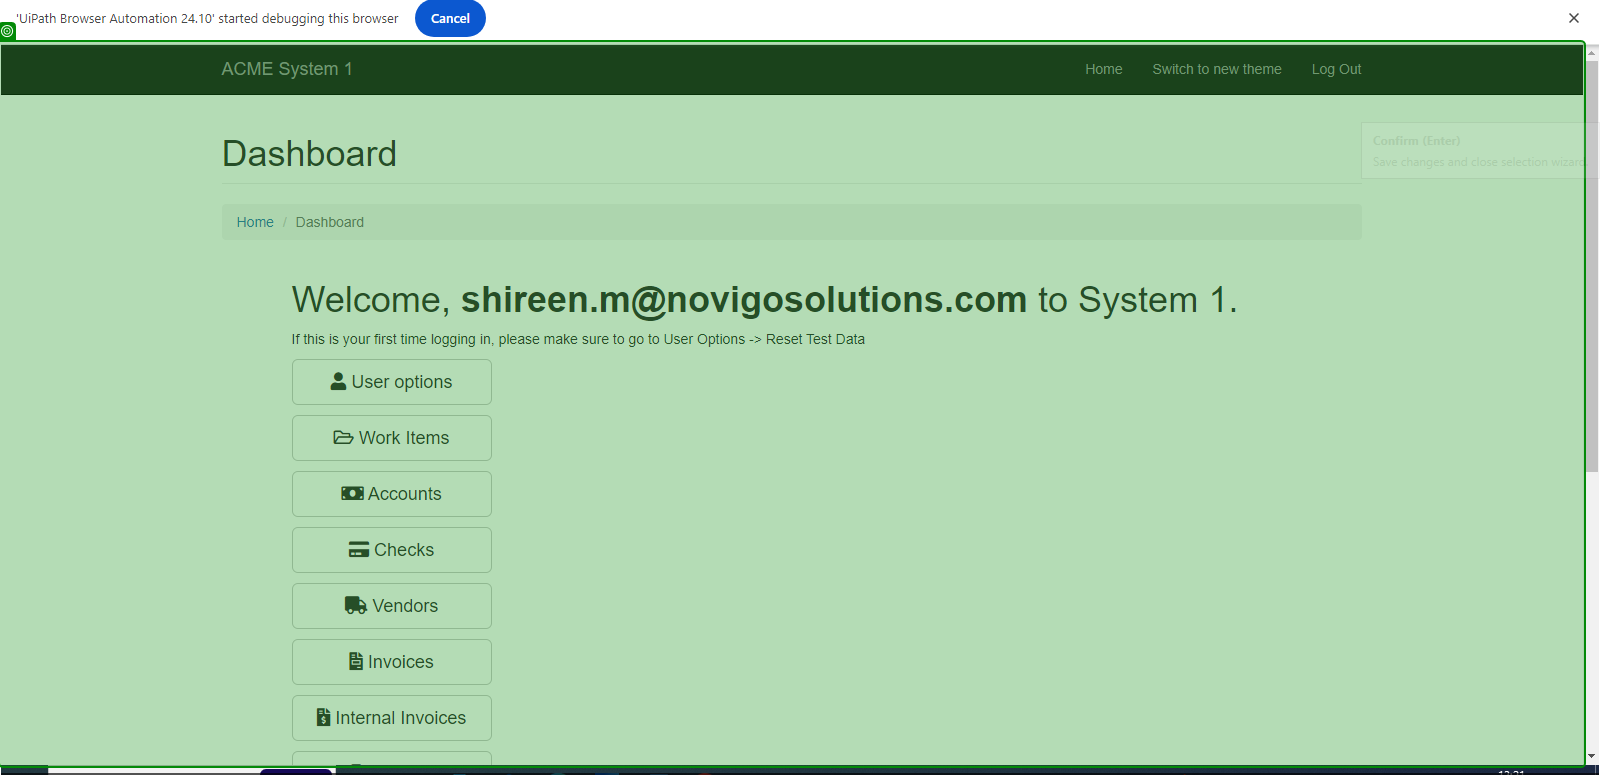
Task: ACME Generate Yearly Report

Workflow: ExtractingWorkItems

Step 1: check 'Dashboard Home'

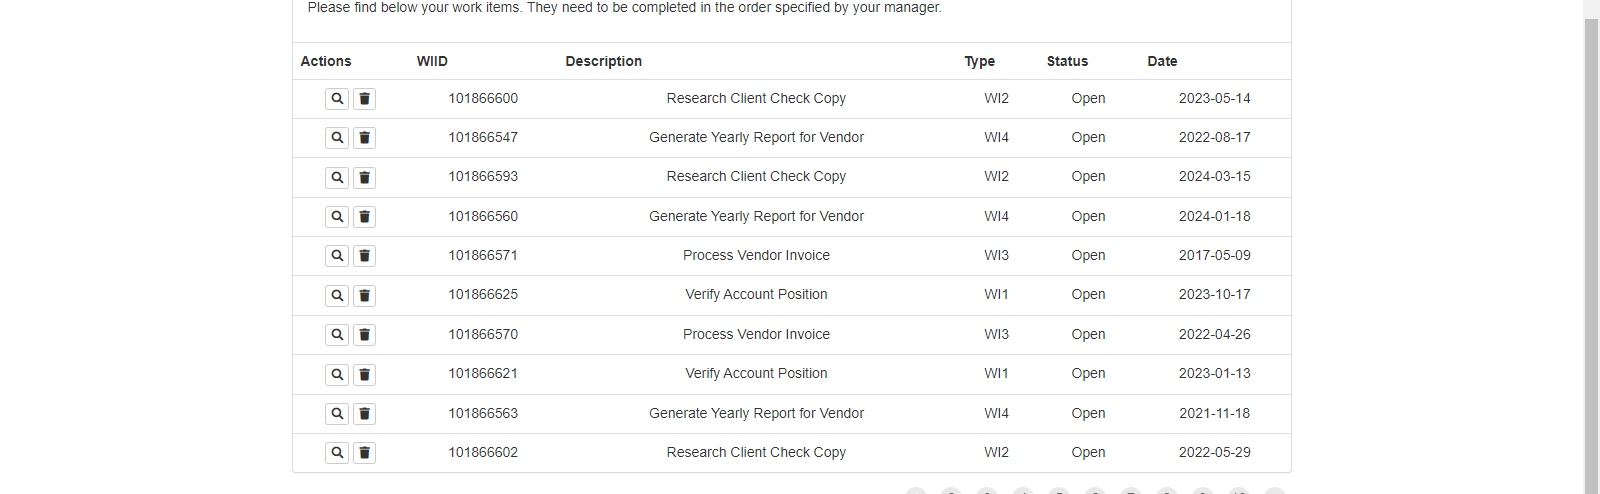
Step 2: get-text